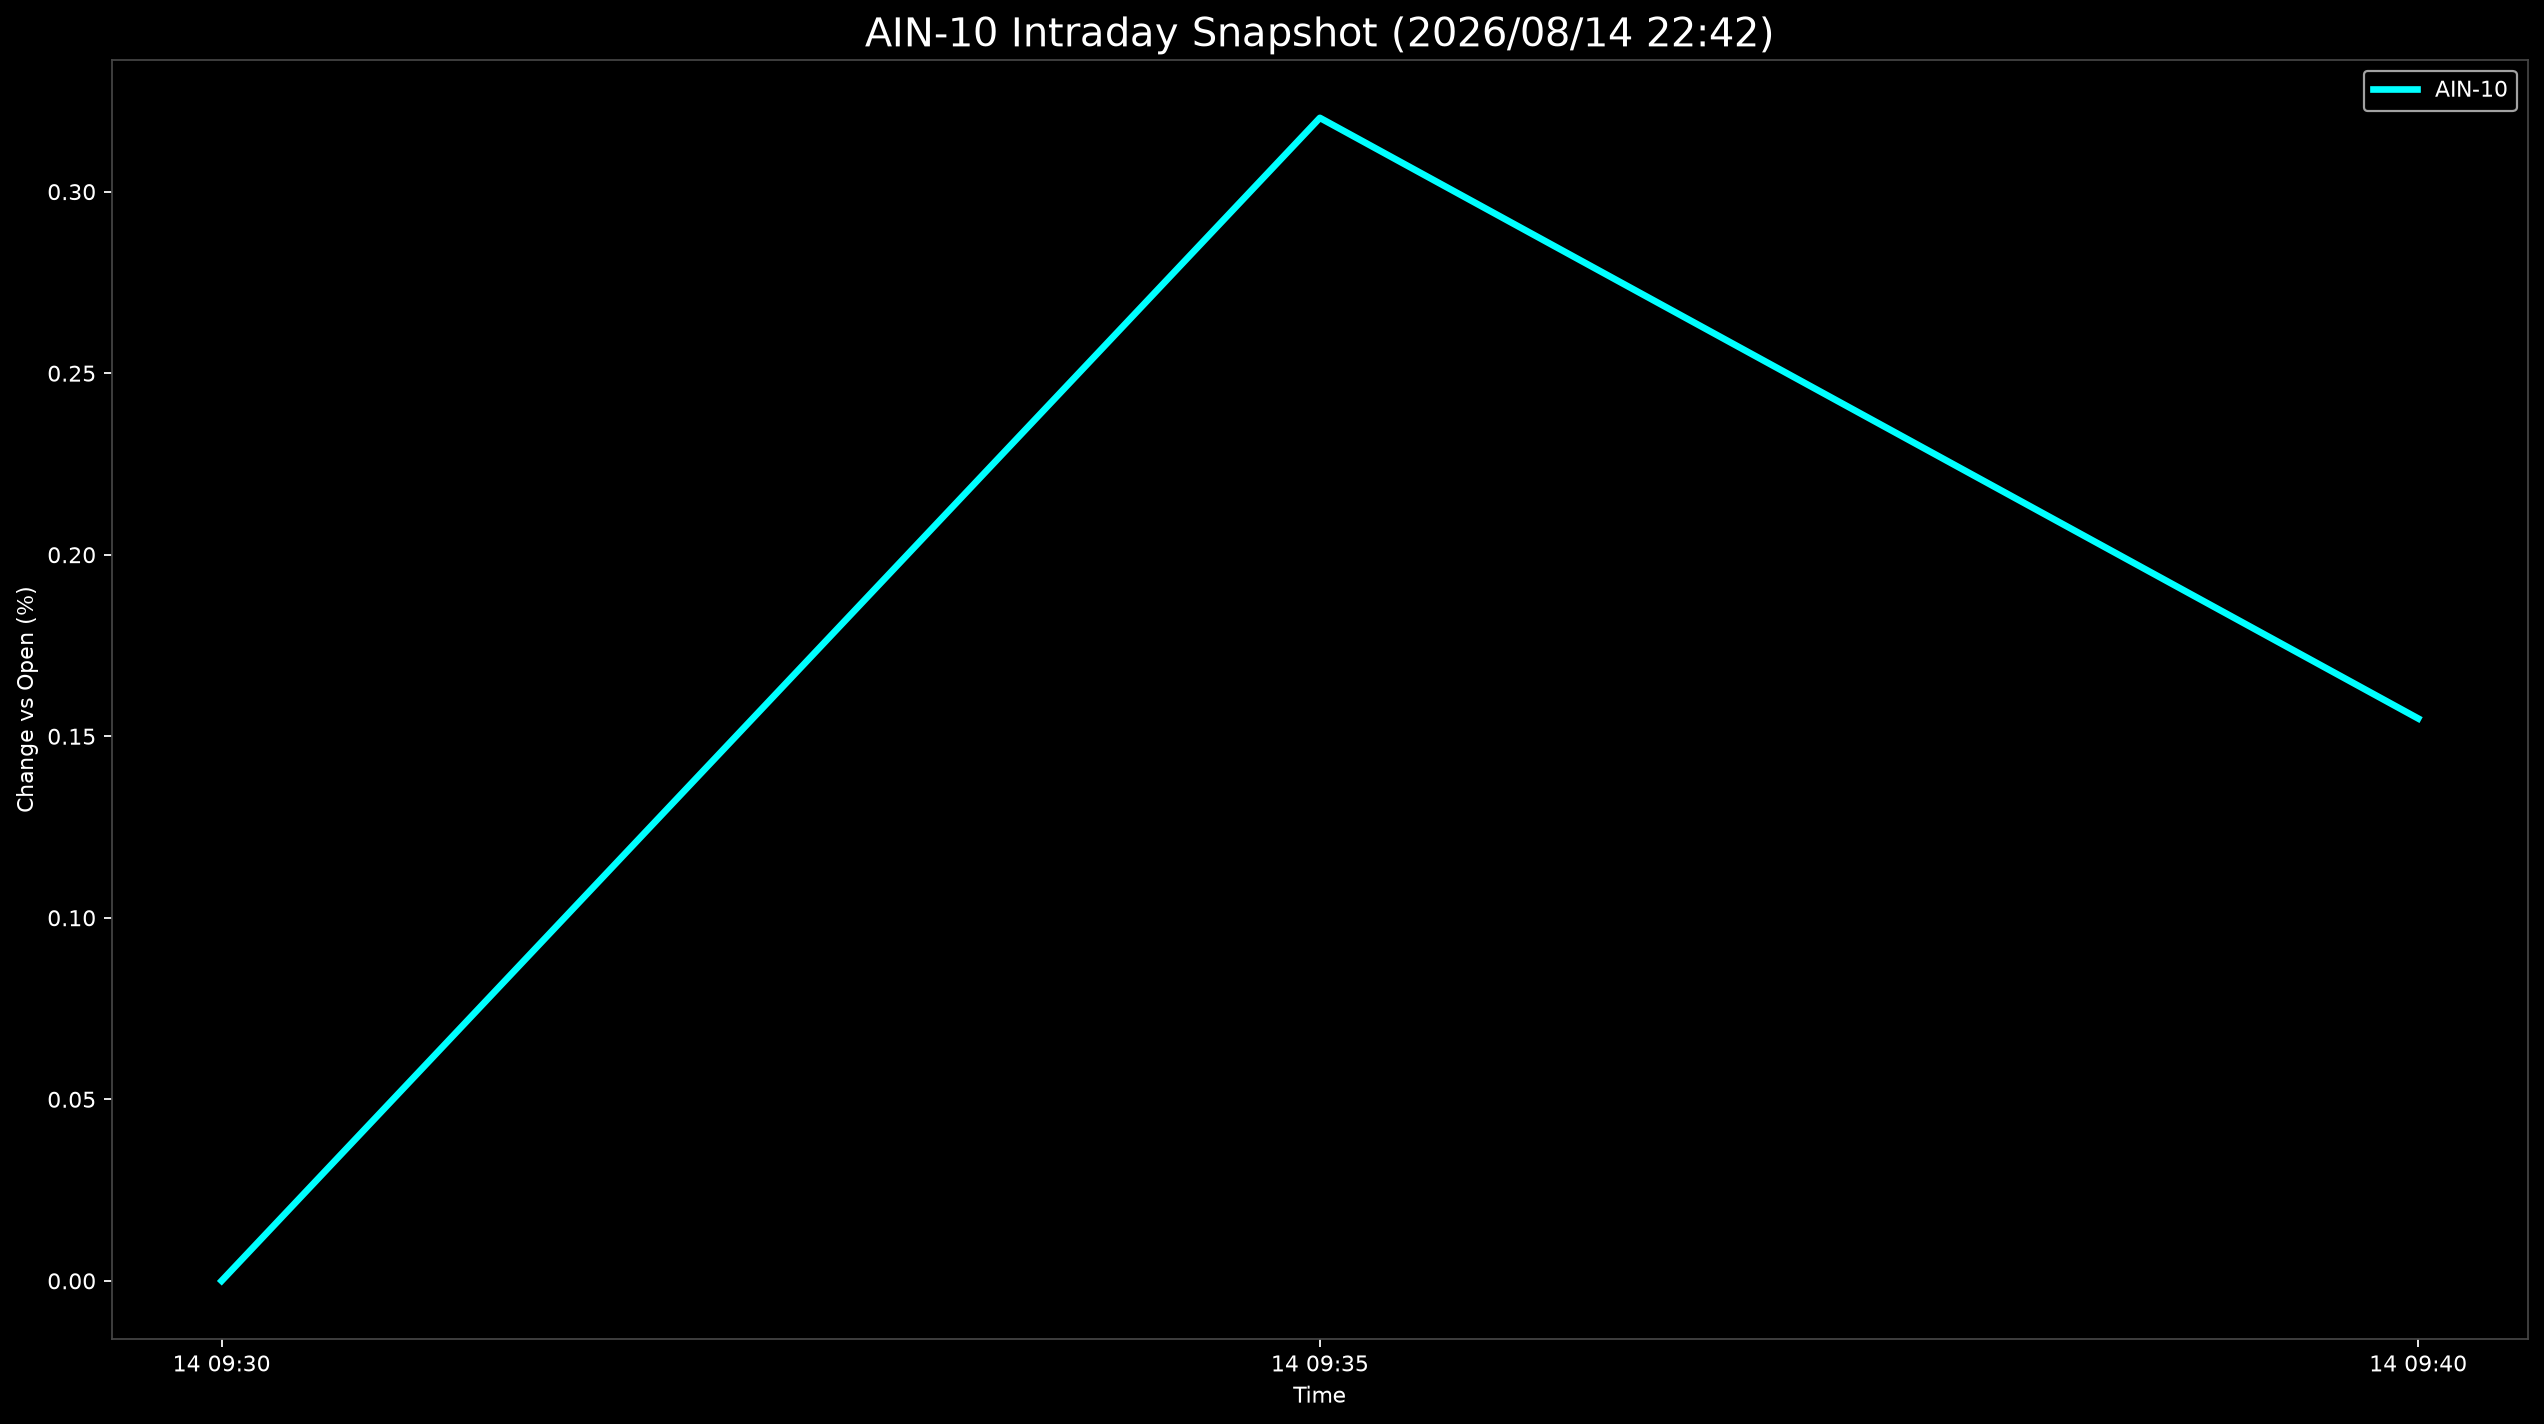

The table this chart was drawn from, first rows:
Datetime, AIN-10
2026-08-14 09:30:00, 0.0
2026-08-14 09:35:00, 0.3203
2026-08-14 09:40:00, 0.1549
